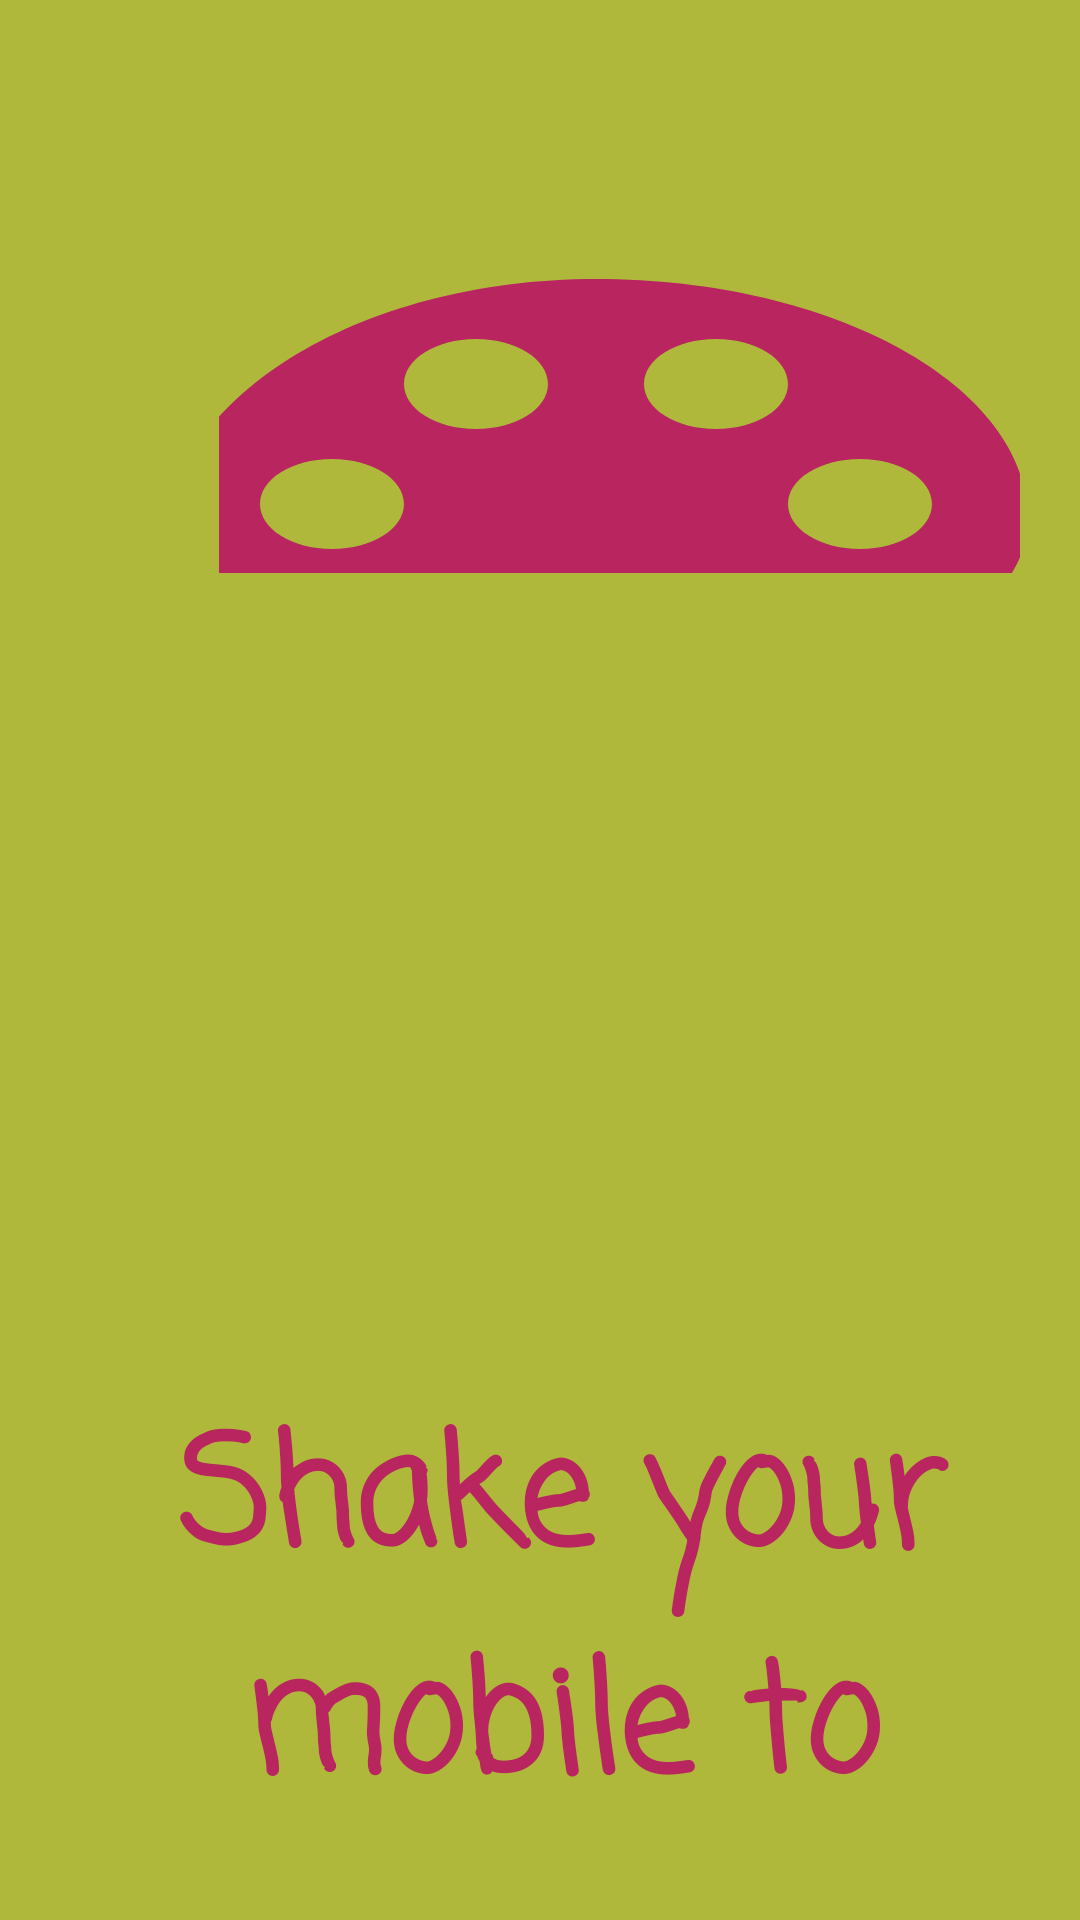

Here is an Android app screen rendered from its layout file. Give the layout XML and the strings, colors and styles it references.
<!-- AndroidManifest.xml: application theme Theme.NewColourShake -->
<!-- res/layout/activity_main.xml -->
<?xml version="1.0" encoding="utf-8"?>
<RelativeLayout
    xmlns:android="http://schemas.android.com/apk/res/android"
    xmlns:app="http://schemas.android.com/apk/res-auto"
    xmlns:tools="http://schemas.android.com/tools"
    android:id="@+id/rl"
    android:layout_width="match_parent"
    android:layout_height="match_parent"
    android:background="@color/olivegreen"

    tools:context=".MainActivity"
    >


    <TextView
        android:id="@+id/t1"
        android:layout_width="200dp"
        android:layout_height="219dp"
        android:layout_alignParentStart="true"
        android:layout_alignParentTop="true"
        android:layout_alignParentEnd="true"
        android:layout_alignParentBottom="true"
        android:layout_marginStart="73dp"
        android:layout_marginTop="63dp"
        android:layout_marginEnd="20dp"
        android:layout_marginBottom="449dp"
        android:drawableTop="@drawable/ic_baseline_color_lens_24"
        android:text="" />

    <TextView
        android:id="@+id/t2"
        android:layout_width="392dp"
        android:layout_height="63dp"
        android:layout_alignParentStart="true"
        android:layout_alignParentTop="true"
        android:layout_alignParentEnd="true"
        android:layout_alignParentBottom="true"
        android:layout_marginStart="3dp"
        android:layout_marginTop="350dp"
        android:layout_marginEnd="16dp"
        android:layout_marginBottom="317dp"
        android:fontFamily="sans-serif"
        android:text="Colour Shaker"
        android:textAlignment="center"
        android:textColor="@color/berryred"
        android:textSize="60dp"
        android:textStyle="bold" />

    <TextView
        android:id="@+id/t3"
        android:layout_width="wrap_content"
        android:layout_height="wrap_content"
        android:layout_alignParentStart="true"
        android:layout_alignParentTop="true"
        android:layout_alignParentEnd="true"
        android:layout_alignParentBottom="true"
        android:layout_marginStart="42dp"
        android:layout_marginTop="463dp"
        android:layout_marginEnd="28dp"
        android:layout_marginBottom="25dp"
        android:fontFamily="casual"
        android:text="Shake your mobile to rotate the colours"
        android:textAlignment="center"
        android:textColor="@color/berryred"
        android:textSize="50dp"
        android:textStyle="bold"
        android:paddingHorizontal="@dimen/cardview_default_elevation"/>
</RelativeLayout>
<!-- resources referenced by this layout -->
<resources>
  <color name="berryred">#B8255F</color>
  <color name="olivegreen">#AFB83B</color>
  <!-- drawable ic_baseline_color_lens_24 (drawable) -->
  <vector android:height="400dp" android:tint="#B8255F"
      android:viewportHeight="40" android:viewportWidth="25"
      android:width="400dp" xmlns:android="http://schemas.android.com/apk/res/android">
      <path android:fillColor="@android:color/black" android:pathData="M12,3c-4.97,0 -9,4.03 -9,9s4.03,9 9,9c0.83,0 1.5,-0.67 1.5,-1.5 0,-0.39 -0.15,-0.74 -0.39,-1.01 -0.23,-0.26 -0.38,-0.61 -0.38,-0.99 0,-0.83 0.67,-1.5 1.5,-1.5L16,16c2.76,0 5,-2.24 5,-5 0,-4.42 -4.03,-8 -9,-8zM6.5,12c-0.83,0 -1.5,-0.67 -1.5,-1.5S5.67,9 6.5,9 8,9.67 8,10.5 7.33,12 6.5,12zM9.5,8C8.67,8 8,7.33 8,6.5S8.67,5 9.5,5s1.5,0.67 1.5,1.5S10.33,8 9.5,8zM14.5,8c-0.83,0 -1.5,-0.67 -1.5,-1.5S13.67,5 14.5,5s1.5,0.67 1.5,1.5S15.33,8 14.5,8zM17.5,12c-0.83,0 -1.5,-0.67 -1.5,-1.5S16.67,9 17.5,9s1.5,0.67 1.5,1.5 -0.67,1.5 -1.5,1.5z"/>
  </vector>
  <style name="Theme.NewColourShake" parent="Theme.MaterialComponents.DayNight.DarkActionBar">
          
          <item name="colorPrimary">@color/purple_500</item>
          <item name="colorPrimaryVariant">@color/purple_700</item>
          <item name="colorOnPrimary">@color/white</item>
          
          <item name="colorSecondary">@color/teal_200</item>
          <item name="colorSecondaryVariant">@color/teal_700</item>
          <item name="colorOnSecondary">@color/black</item>
          
          <item name="android:statusBarColor" tools:targetApi="l">?attr/colorPrimaryVariant</item>
          
      </style>
  <color name="purple_500">#FF6200EE</color>
  <color name="purple_700">#FF3700B3</color>
  <color name="white">#FFFFFFFF</color>
  <color name="teal_200">#FF03DAC5</color>
  <color name="teal_700">#FF018786</color>
  <color name="black">#FF000000</color>
</resources>
